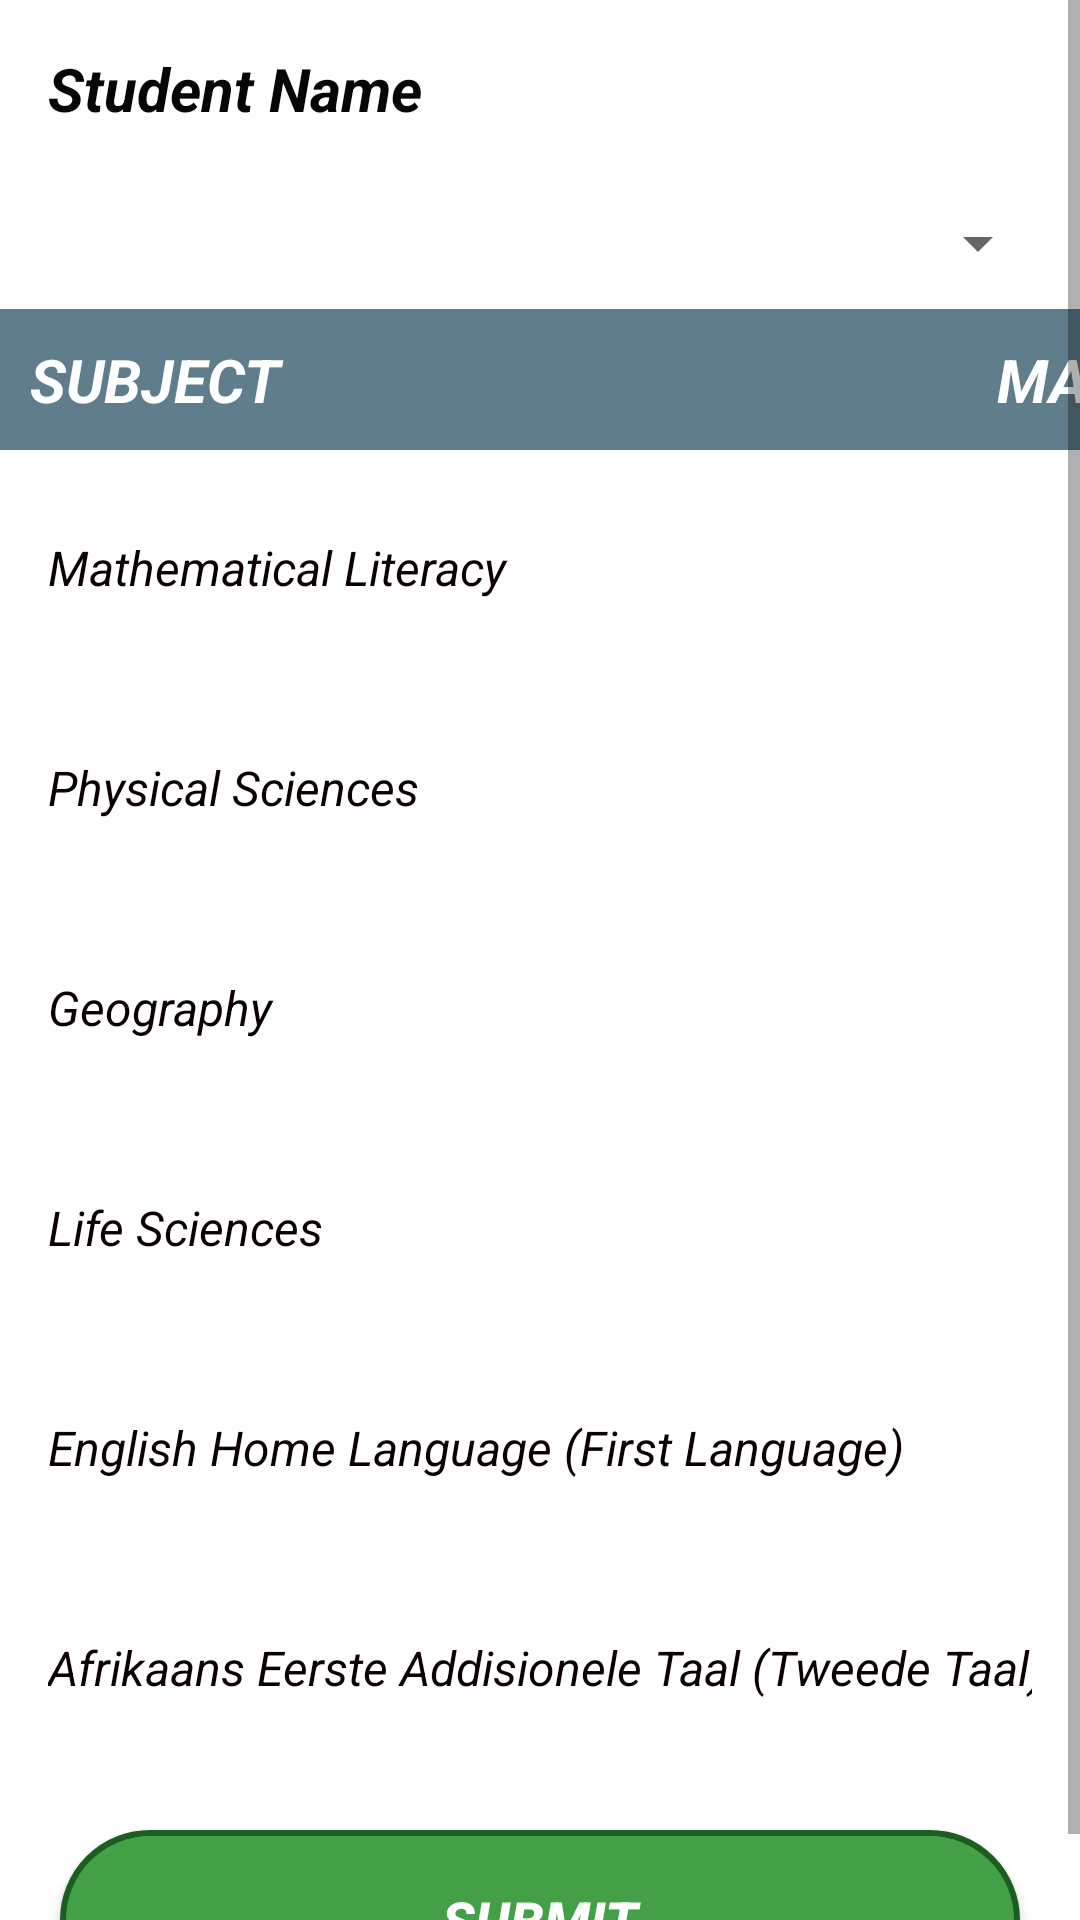

Reconstruct the res/layout file that produces this screen, plus the resources it refers to.
<!-- AndroidManifest.xml: application theme AppTheme -->
<!-- res/layout/activity_take_marks.xml -->
<?xml version="1.0" encoding="utf-8"?>
<LinearLayout xmlns:android="http://schemas.android.com/apk/res/android"
    xmlns:tools="http://schemas.android.com/tools"
    android:layout_width="match_parent"
    android:layout_height="match_parent"
    android:orientation="vertical"

    android:background="#ffffff">

    <ScrollView
        android:layout_width="match_parent"
        android:layout_height="match_parent">

        <LinearLayout
            android:layout_width="match_parent"
            android:layout_height="match_parent"
            android:orientation="vertical">

            <TextView
                android:layout_width="wrap_content"
                android:layout_height="wrap_content"
                android:text="Student Name"
                android:textColor="#060606"
                android:textSize="20dp"
                android:textStyle="bold|italic"
                android:padding="16dp" />

            <Spinner
                android:id="@+id/student_name"
                android:layout_width="match_parent"
                android:layout_height="wrap_content"
                android:prompt="@string/select"
                android:layout_margin="10dp" />


            <TableLayout
                xmlns:android="http://schemas.android.com/apk/res/android"
                android:layout_width="match_parent"
                android:layout_height="wrap_content"
                android:stretchColumns="*" android:background="#ffffff">
                


                
                <TableRow
                    android:id="@+id/tableRow0"
                    android:layout_height="wrap_content"
                    android:layout_width="match_parent"

                    android:paddingTop="10dp"
                    android:paddingBottom="10dp"
                    android:background="#607D8B">

                    <TextView
                        android:layout_height="wrap_content"
                        android:layout_width="wrap_content"
                        android:text="SUBJECT"
                        android:textColor="#ffffff"
                        android:textStyle="bold|italic"
                        android:textSize="20dp"
                        android:paddingLeft="10dp" />

                    <TextView
                        android:layout_height="wrap_content"
                        android:layout_width="wrap_content"
                        android:text="MARKS"
                        android:textColor="#ffffff"
                        android:textSize="20dp"
                        android:textStyle="bold|italic" />

                </TableRow>


                
                <TableRow
                    android:id="@+id/tableRow1"
                    android:layout_height="wrap_content"
                    android:layout_width="match_parent"
                    android:paddingBottom="10dp"
                    android:padding="16dp">

                    <TextView
                        android:layout_height="wrap_content"
                        android:layout_width="wrap_content"
                        android:text="Mathematical Literacy"
                        android:textColor="#0a0000"
                        android:textSize="16dp"
                        android:textStyle="italic"/>


                    <EditText
                        android:layout_height="wrap_content"
                        android:layout_width="wrap_content"


                        android:inputType="number"
                        android:id="@+id/sub1" />


                </TableRow>


                
                <TableRow
                    android:id="@+id/tableRow2"
                    android:layout_height="wrap_content"
                    android:layout_width="match_parent"
                    android:paddingBottom="10dp"
                    android:padding="16dp">

                    <TextView
                        android:layout_height="wrap_content"
                        android:layout_width="wrap_content"
                        android:text="Physical Sciences "
                        android:textColor="#0a0000"
                        android:textSize="16dp"
                        android:textStyle="italic"/>

                    <EditText
                        android:layout_height="wrap_content"
                        android:layout_width="wrap_content"


                        android:inputType="number"
                        android:id="@+id/sub2" />


                </TableRow>


                
                <TableRow
                    android:id="@+id/tableRow3"
                    android:layout_height="wrap_content"
                    android:layout_width="match_parent"
                    android:paddingBottom="10dp"
                    android:padding="16dp">

                    <TextView
                        android:layout_height="wrap_content"
                        android:layout_width="wrap_content"
                        android:text="Geography"
                        android:textColor="#0a0000"
                        android:textSize="16dp"
                        android:textStyle="italic"/>

                    <EditText
                        android:layout_height="wrap_content"
                        android:layout_width="wrap_content"

                        android:inputType="number"
                        android:id="@+id/sub3" />


                </TableRow>



                <TableRow
                    android:id="@+id/tableRow4"
                    android:layout_height="wrap_content"
                    android:layout_width="match_parent"
                    android:paddingBottom="10dp"
                    android:padding="16dp">

                    <TextView
                        android:layout_height="wrap_content"
                        android:layout_width="wrap_content"
                        android:text="Life Sciences"
                        android:textColor="#0a0000"
                        android:textSize="16dp"
                        android:textStyle="italic"/>

                    <EditText
                        android:layout_height="wrap_content"
                        android:layout_width="wrap_content"

                        android:inputType="number"
                        android:id="@+id/sub4" />


                </TableRow>


                <TableRow
                    android:id="@+id/tableRow5"
                    android:layout_height="wrap_content"
                    android:layout_width="match_parent"
                    android:paddingBottom="10dp"
                    android:padding="16dp">

                    <TextView
                        android:layout_height="wrap_content"
                        android:layout_width="wrap_content"
                        android:text="English Home Language (First Language)"
                        android:textColor="#0a0000"
                        android:textSize="16dp"
                        android:textStyle="italic"/>

                    <EditText
                        android:layout_height="wrap_content"
                        android:layout_width="wrap_content"

                        android:inputType="number"
                        android:id="@+id/sub5" />


                </TableRow>


                <TableRow
                    android:id="@+id/tableRow6"
                    android:layout_height="wrap_content"
                    android:layout_width="match_parent"
                    android:paddingBottom="10dp"
                    android:padding="16dp">

                    <TextView
                        android:layout_height="wrap_content"
                        android:layout_width="wrap_content"
                        android:text="Afrikaans Eerste Addisionele Taal (Tweede Taal)"
                        android:textColor="#0a0000"
                        android:textSize="16dp"
                        android:textStyle="italic"/>

                    <EditText
                        android:layout_height="wrap_content"
                        android:layout_width="wrap_content"

                        android:inputType="number"
                        android:id="@+id/sub6" />


                </TableRow>





            </TableLayout>


            <Button
                android:layout_width="match_parent"
                android:layout_height="wrap_content"
                android:text="Submit"
                android:background="@drawable/teacher"
                android:layout_marginTop="20dp"
                android:textStyle="bold|italic"
                android:textColor="#ffffff"
                android:textSize="18dp"
                android:onClick="MarksSubmitted"
                android:layout_marginLeft="20dp"
                android:layout_marginRight="20dp" />





        </LinearLayout>
    </ScrollView>



</LinearLayout>
<!-- resources referenced by this layout -->
<resources>
  <!-- drawable teacher (drawable) -->
  <?xml version="1.0" encoding="utf-8"?>
  <selector xmlns:android="http://schemas.android.com/apk/res/android">
  
  <item android:state_pressed="false">
      <shape android:shape="rectangle">
          <corners
              android:radius="100dp"
              />
          <gradient
              android:angle="45"
              android:centerX="35%"
              android:startColor="#43A047"
              android:centerColor="#43A047"
              android:endColor="#43A047"
              android:type="linear"
              />
          <padding
              android:left="0dp"
              android:top="0dp"
              android:right="0dp"
              android:bottom="0dp"
              />
          <size
              android:width="270dp"
              android:height="60dp"
              />
          <stroke
              android:width="2dp"
              android:color="#1B5E20"
              />
  
      </shape>
  </item>
  <item android:state_pressed="true">
      <shape android:shape="oval">
          <corners
              android:radius="100dp"
              />
          <gradient
              android:angle="45"
              android:centerX="35%"
              android:startColor="#43A047"
              android:centerColor="#43A047"
              android:endColor="#43A047"
              android:type="linear"
              />
          <padding
              android:left="0dp"
              android:top="0dp"
              android:right="0dp"
              android:bottom="0dp"
              />
          <size
              android:width="270dp"
              android:height="60dp"
              />
          
      </shape>
  </item>
  </selector>
  <string name="select">Choose a country</string>
  <style name="AppTheme" parent="Theme.AppCompat.Light.DarkActionBar">
          
  
  
          <item name="colorPrimaryDark">@color/main</item>
  
  
      </style>
  <item name="main" type="color">#1D4851</item>
</resources>
